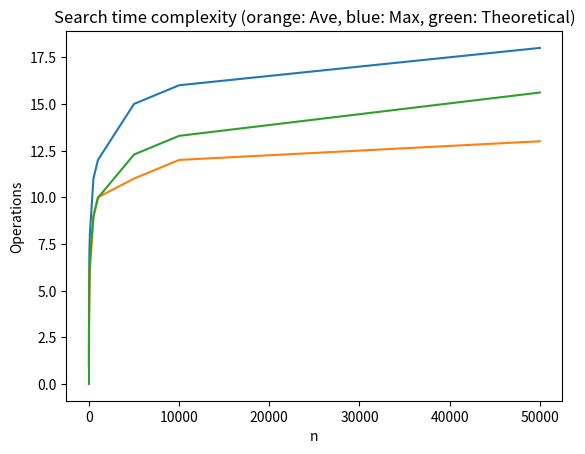

Reproduce this figure in Python.

import matplotlib.pyplot as plt
import numpy as np

# Sample data for a simple line
x = np.array([1, 5, 10, 50, 100, 500, 1000, 5000, 10000, 50000])
insMax = np.array([1, 3, 4, 8, 8, 11, 13, 15, 17, 18])
insAve = np.array([1, 2.4, 3.1, 5.58, 6.48, 8.68, 9.7, 11.9, 12.9, 14.4])
insThrt = np.array([0,2.32, 3.32, 5.64, 6.64, 8.97, 9.97, 12.29, 13.29, 15.61])

srchMax = np.array([1,3,4,7,8,11,12,15,16,18])
srchAve = np.array([1,2,3,5,6,9,10,11,12,13])
srchThrt = np.array([0, 2.32, 3.32,5.64, 6.64, 8.97, 9.97, 12.29, 13.29, 15.61])


# Basic line plot
# plt.plot(x, insMax)
# plt.plot(x, insAve)
# plt.plot(x, insThrt)
plt.plot(x,srchMax)
plt.plot(x,srchAve)
plt.plot(x,srchThrt)

# Customize appearance (optional)
plt.xlabel('n')
plt.ylabel('Operations')
plt.title('Search time complexity (orange: Ave, blue: Max, green: Theoretical)')

# Show the plot
plt.show()
